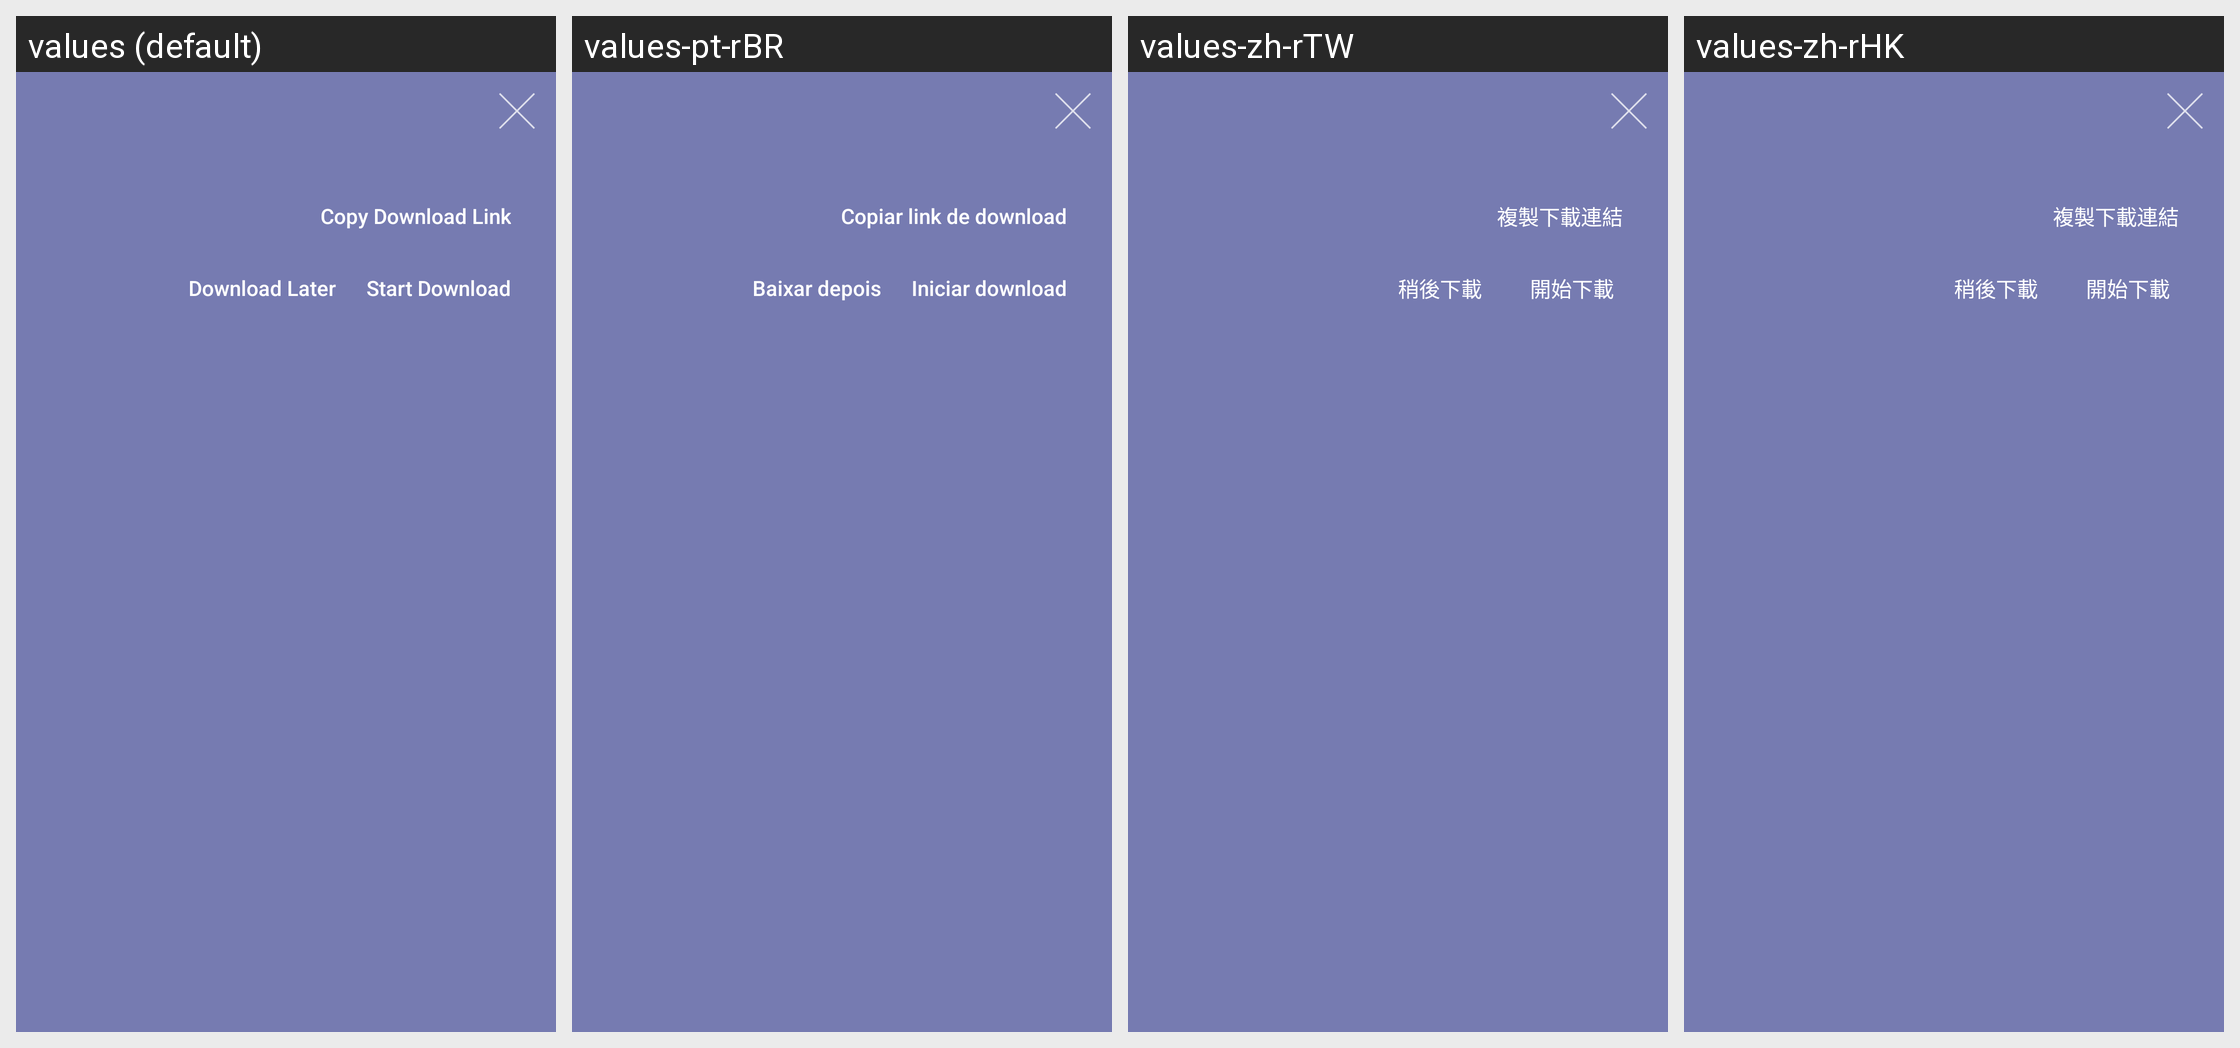

Translations of the strings shown on this Android screen, per locale in the grid:
Android screen res/layout/dialog_download_file.xml rendered under 4 locales, left to right: values (default), values-pt-rBR, values-zh-rTW, values-zh-rHK. Device: Nexus 5 (rendered at 1080×1920; each locale shown at half size, 540×960, under a caption strip naming it); theme AppTheme.
Other locales in the repository, not shown: values-de, values-es, values-fa, values-fr, values-hu, values-it, values-ne, values-nl, values-pl, values-rm, values-ru, values-tr, values-vi, values-zh, values-zh-rCN.
Strings drawn on this screen, with the default value and each locale's value (text and hints the layout hard-codes, and strings that could not be matched under every locale, appear in the picture but are not listed):

copy_download_link
  values: Copy Download Link
  values-pt-rBR: Copiar link de download
  values-zh-rTW: 複製下載連結
  values-zh-rHK: 複製下載連結

start_download
  values: Start Download
  values-pt-rBR: Iniciar download
  values-zh-rTW: 開始下載
  values-zh-rHK: 開始下載

download_later
  values: Download Later
  values-pt-rBR: Baixar depois
  values-zh-rTW: 稍後下載
  values-zh-rHK: 稍後下載
